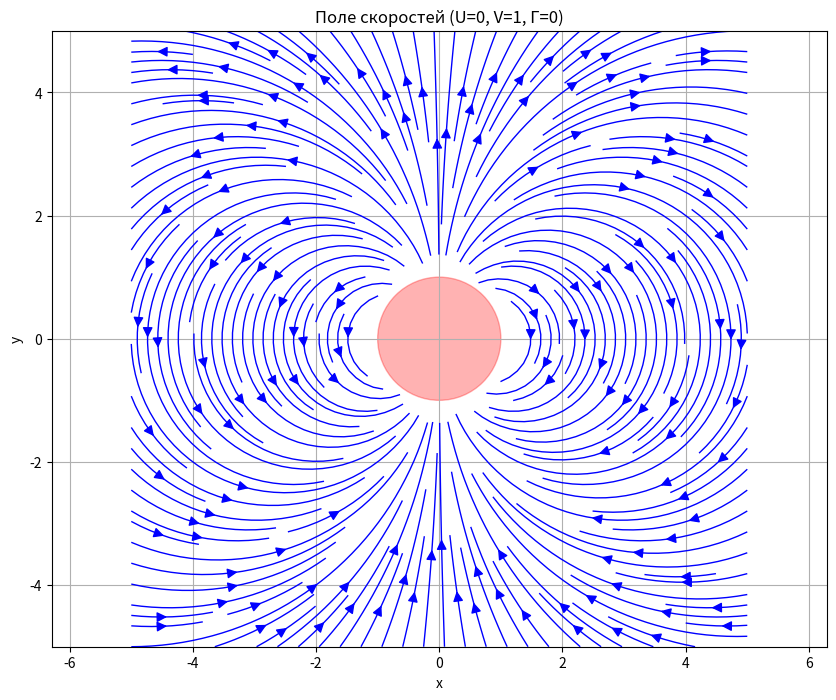

The script that saved this image:
import numpy as np
import matplotlib.pyplot as plt
from scipy import optimize


def calculate_velocity_field(U, V, Gamma, a=1.0, xlim=(-5, 5), ylim=(-5, 5), resolution=30):
    x = np.linspace(xlim[0], xlim[1], resolution)
    y = np.linspace(ylim[0], ylim[1], resolution)
    X, Y = np.meshgrid(x, y)
    Z = X + 1j * Y

    # Комплексный потенциал
    def complex_potential(z):
        if np.abs(z) <= a:
            return np.nan + 1j * np.nan
        return (Gamma / (2 * np.pi * 1j)) * np.log(z) - (U + 1j * V) * a ** 2 / z

    # Комплексная скорость (производная потенциала)
    def complex_velocity(z):
        if np.abs(z) <= a:
            return np.nan + 1j * np.nan
        return (Gamma / (2 * np.pi * 1j)) / z + (U + 1j * V) * a ** 2 / z ** 2

    # Вычисляем скорости
    V_complex = np.vectorize(complex_velocity)(Z)
    Vx = np.real(V_complex)
    Vy = -np.imag(V_complex)

    # Визуализация
    plt.figure(figsize=(10, 8))
    plt.streamplot(X, Y, Vx, Vy, density=2, color='blue', linewidth=1, arrowsize=1.5)

    circle = plt.Circle((0, 0), a, color='red', fill=True, alpha=0.3)
    plt.gca().add_patch(circle)

    plt.title(f'Поле скоростей (U={U}, V={V}, Γ={Gamma})')
    plt.xlabel('x')
    plt.ylabel('y')
    plt.axis('equal')
    plt.grid(True)
    plt.xlim(xlim)
    plt.ylim(ylim)
    plt.show()


# Примеры использования:
calculate_velocity_field(U=0, V=1, Gamma=0)